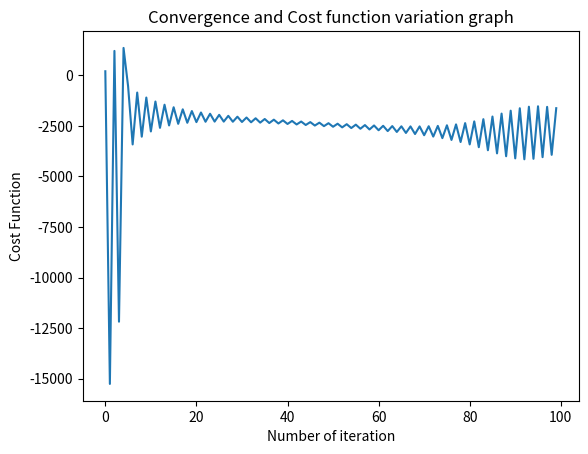

Reproduce this figure in Python.
#gradient descent algorithm
import numpy as np
import sys
import matplotlib.pyplot as plt
from mpl_toolkits.mplot3d import Axes3D
import matplotlib.cm as cm
import matplotlib.mlab as mlab
import pandas as pd
import math


def cost_function(z,a,b):
	A = (((a-z[0])**2) + (b*(z[1]-(z[0]**2)**2)))
	return(A)

def gradient_1(z,a,b):
	d_f_1 = (2*z[0] - 2*a + (4*b*((z[0]**3) - z[1]*z[0])))
	return(d_f_1)

def gradient_2(z,a,b):
	d_f_2 = (2*b*(z[1]-(z[0]**2)))
	return(d_f_2)

def descent(d_F,z,alpha):
	z = z - alpha*d_F
	return(z)

def main():
	Num_iteration =100
	a = 25
	b = 100
	z = np.zeros((2,1))
	gradient_list_1 = []
	gradient_list_2 = []
	P_1 = []
	P_2 = []
	z = np.random.normal(0.5,0.9,(2,1))
	print(z)
	print(z.shape)
	F = np.zeros((Num_iteration, 1))
	E = ((1*(10**-8)))
	NT = 5
	precision = 0.0000100e+06 
	alpha = np.zeros((2,1))
	for i in range(Num_iteration):
		P_1.append(z.item(0))
		P_2.append(z.item(1))
		F[i] = cost_function(z,a,b)
		if abs(float(F[i] - F[i-1]))<= float(precision):
			#print("The convergence condition at cost function value"+ str(F[i]) + "and parameter values" + str(z[0])+','+ str(z[1])+ "at iteration "+ str(i))
			print(F[:i])
			plt.plot(F[:i])
			plt.ylabel('Cost_function')
			plt.xlabel('Number of Iteration')
			plt.title("Convergence and Cost function variation graph")
			print("The convergence condition at cost function value"+ str(F[i]) + "and parameter values" + str(z[0])+','+ str(z[1])+ "at iteration "+ str(i))
			plt.show()
			exit()
		d_f = np.zeros((2,1))
		d_f[0] = gradient_1(z, a, b)
		d_f[1]= gradient_2(z, a, b)
		gradient_list_1.append((d_f.item(0)**2))
		gradient_list_2.append((d_f.item(1)**2))
		G1 = sum(gradient_list_1)
		G2 = sum(gradient_list_2)
		alpha[0] = NT/(math.sqrt(E+G1))
		alpha[1] = NT/(math.sqrt(E+G2))
		z = descent(d_f,z,alpha)
	print(F)
	#print(P_1)
	#print(P_2)
	P_1 = np.array((P_1))
	P_2 = np.array((P_2))
	v1 = P_1.transpose()
	v2 = P_2.transpose()
	plt.plot(F)
	plt.xlabel('Number of iteration')
	plt.ylabel('Cost Function')
	plt.title("Convergence and Cost function variation graph")
	plt.show()


if __name__ == '__main__':
	main()



# num_iteratoin = 100
# a = 1
# b = 100
# z = np.zeros((2,1))
# #print(z)
# #print(z.item(0))
# #print(z.item(1))
# z[0]  =40
# z[1]  =50
# value_1 = []
# value_2 = []
# F = np.zeros((num_iteratoin, 1))
# #print(F)
# alpha  = np.zeros((2,1))
# E = ((1*(10**-8)))
# N = 0.1
# gradient_list_1 = []
# gradient_list_2 = []
# for i in range(num_iteratoin):
# 	value_1.append(z.item(0))
# 	value_2.append(z.item(1))
# 	d_F = np.zeros((2,1))
# 	F[i] = ((a-z[0])**2) + (b*(z[1]-(z[0]**2)**2))
# 	#F[i] = ((a-z[0])**2) + (b*((z[1] - ((z[0])**2))**2))
# 	d_f_1 = (2*z[0] - 2*a + (4*b*((z[0]**3) - z[1]*z[0])))
# 	d_f_2 = (2*b*(z[1]-(z[0]**2)))
# 	d_F[0] = d_f_1
# 	d_F[1]  = d_f_2
# 	gradient_list_1.append((d_f_1)**2)
# 	gradient_list_2.append((d_f_2)**2)
# 	G1 = sum(gradient_list_1)
# 	G2 = sum(gradient_list_2)
# 	alpha[0] = N/(math.sqrt(E+G1))
# 	alpha[1] = N/(math.sqrt(E+G1))
# 	z = z - alpha*d_F
# 	#print(z)
# print(F)
# print(value_1)
# print(value_2)
# value_1 = np.array((value_1))
# value_2 = np.array((value_2))
# v1 = value_1.transpose()
# v2 = value_2.transpose()
# fig = plt.figure()
# ax = fig.add_subplot(111, projection='3d')
# #ax.plot_surface(F, v1, v2)
# #ax.plot_wireframe(F, v1, v2)
# ax.plot(F, v1, v2)
# #plt.xlabel('Cost Function F(z)')
# plt.ylabel('Parameter z2')
# plt.xlabel('Parameter z1')
# plt.show()
# # print(F.shape)
# # print(v2.shape)
# # print(v1.shape)
# # plt.figure()
# # CS = plt.contour(v1, v2, F.transpose())
# # plt.clabel(CS, inline=1, fontsize=10)
# # plt.ylabel('Parameter z2')
# # plt.xlabel('Parameter z1')
# # plt.title('Working of gradient descent')
# # plt.show()